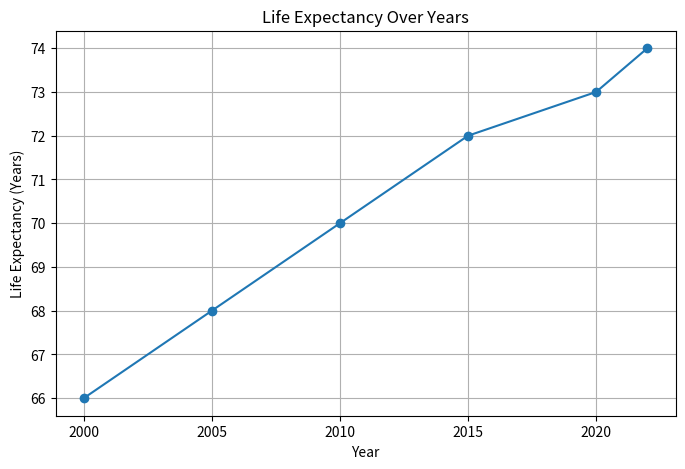

The script that saved this image:
# -*- coding: utf-8 -*-
"""SDG Project

Automatically generated by Colab.

Original file is located at
    https://colab.research.google.com/drive/1R-BplCdOTORtEa8LniNhGKgqidFMsHdT
"""

import pandas as pd
import matplotlib.pyplot as plt

# Health Dataset
data = {
    "Year": [2000, 2005, 2010, 2015, 2020, 2022],
    "Life_Expectancy": [66, 68, 70, 72, 73, 74]
}

df = pd.DataFrame(data)

print("Health Data Analysis (SDG 3)")
print("-----------------------------")
print("\nDataset:")
print(df)

# Statistics
print("\nStatistics:")
print("Average Life Expectancy:", df["Life_Expectancy"].mean())
print("Maximum Year:", df.loc[df["Life_Expectancy"].idxmax(), "Year"])
print("Minimum Year:", df.loc[df["Life_Expectancy"].idxmin(), "Year"])

# Growth Rate
df["Growth"] = df["Life_Expectancy"].pct_change() * 100
print("\nYearly Growth Rate (%):")
print(df[["Year", "Growth"]])

# Plot Graph
plt.figure(figsize=(8,5))
plt.plot(df["Year"], df["Life_Expectancy"], marker='o')
plt.title("Life Expectancy Over Years")
plt.xlabel("Year")
plt.ylabel("Life Expectancy (Years)")
plt.grid(True)
plt.show()
